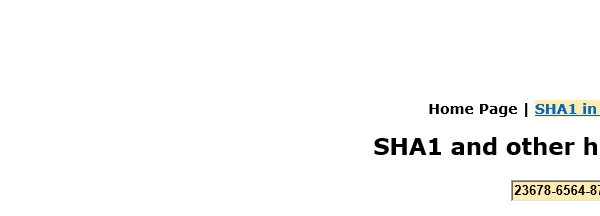
Task: Calculate the Client Security Hash using REFramework
Workflow: SHA1Online_GetHashCode

Step 1: Attach Browser 'iexplore.exe SHA1' in window 'SHA1 online'

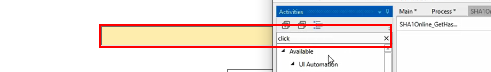
Step 2: type [in_Formula] into the text box in window 'SHA1 online'

Step 3: click on the text box in window 'SHA1 online' (no picture)

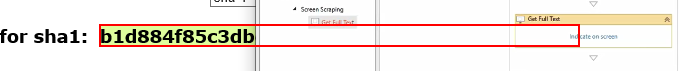
Step 4: get-text from the element in window 'SHA1 online'

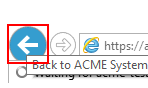
Step 5: type a value into the push button 'Back' (iexplore.exe)
